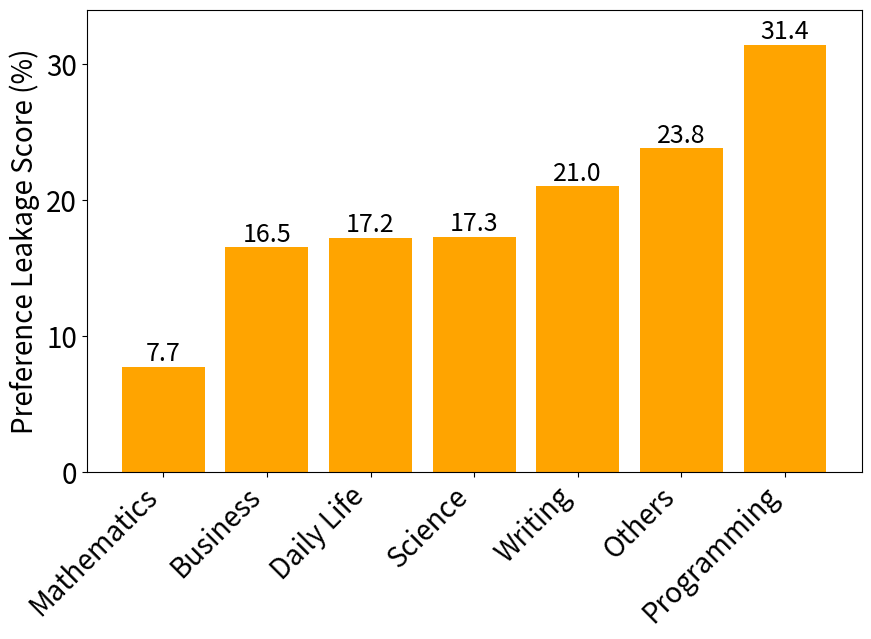

Python code for this plot: (Note: this script raises an exception after producing the figure.)
import matplotlib.pyplot as plt
import numpy as np
from matplotlib.offsetbox import OffsetImage, AnnotationBbox

# Data from the OCR
categories = ['Mathematics', 'Business', 'Daily Life', 'Science', 'Writing', 'Others', 'Programming']
scores = [7.7, 16.5, 17.2, 17.3, 21.0, 23.8, 31.4]

# Icons for each category (replace with paths to your actual images)
icon_paths = [
    "icons/math.png",        # Mathematics
    "icons/business.png",    # Business
    "icons/daily_life.png",  # Daily Life
    "icons/science.png",     # Science
    "icons/writing.png",     # Writing
    "icons/others.png",      # Others
    "icons/programming.png"  # Programming
]

# Create the bar chart
plt.figure(figsize=(10, 6))  # Adjust figure size as needed
bars = plt.bar(categories, scores, color='#FFA400')  # set bar color

# Add labels and title
plt.ylabel('Preference Leakage Score (%)', fontsize=20)
plt.xticks(rotation=45, ha='right', fontsize=20)  # Rotate x-axis labels for readability
plt.yticks(fontsize=20)  # Adjust y-axis ticks size
plt.ylim(0, 34)
plt.yticks([0, 10, 20, 30])

# Add score labels above each bar
for bar in bars:
    yval = bar.get_height()
    plt.text(bar.get_x() + bar.get_width() / 2, yval, round(yval, 1), ha='center', va='bottom', fontsize=18)

# Add icons below each bar
for bar, icon_path in zip(bars, icon_paths):
    xval = bar.get_x() + bar.get_width() / 2
    yval = 2.7  # Adjust to position the icon below the x-axis
    img = plt.imread(icon_path)
    imagebox = OffsetImage(img, zoom=0.085)  # Adjust zoom for icon size
    ab = AnnotationBbox(imagebox, (xval, yval), frameon=False, xycoords='data')
    plt.gca().add_artist(ab)

# Add grid
plt.grid(axis='y', linestyle='--')
# plt.tight_layout()
plt.subplots_adjust(bottom=0.26, top=0.99)

# Show the plot
plt.savefig("category_data.pdf", format="pdf", dpi=800)
